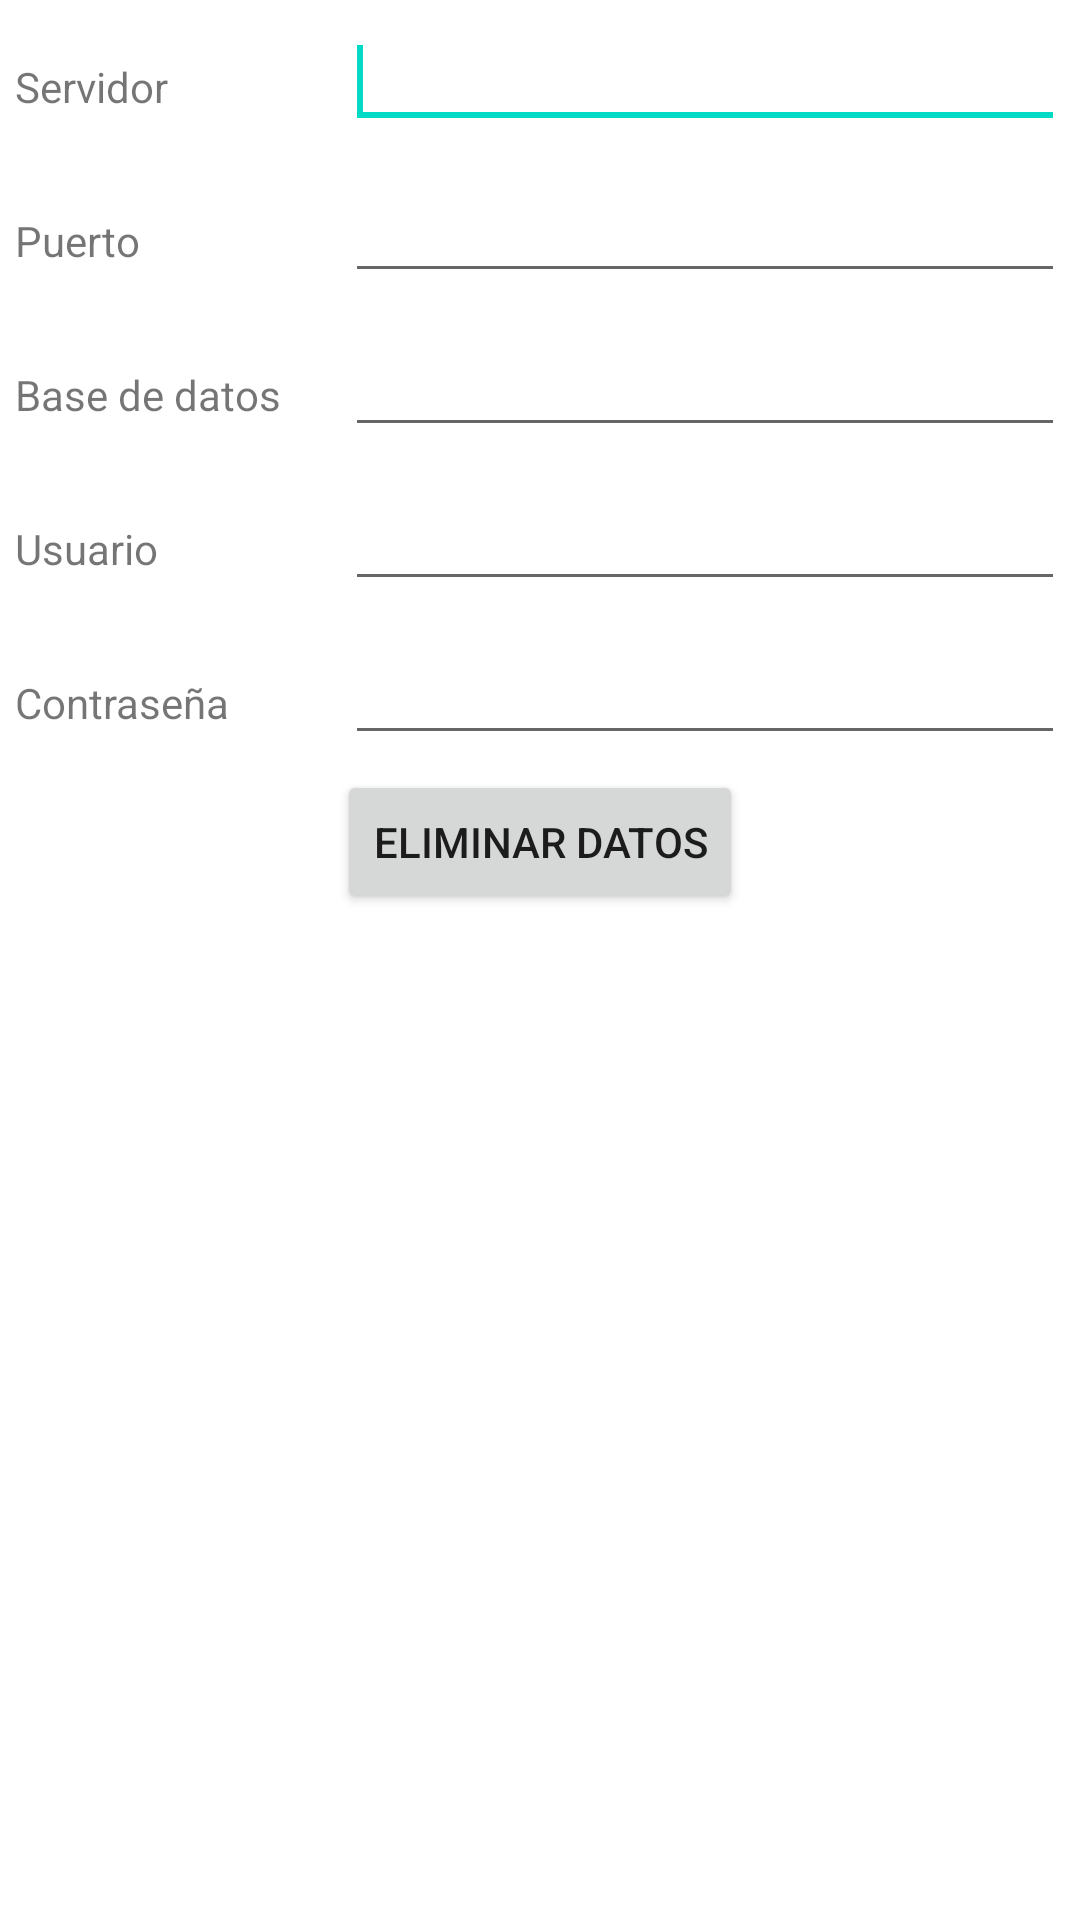

Here is an Android app screen rendered from its layout file. Give the layout XML and the strings, colors and styles it references.
<!-- AndroidManifest.xml: fallback theme Theme.MaterialComponents.DayNight.NoActionBar -->
<!-- res/layout/settings.xml -->
<?xml version="1.0" encoding="utf-8"?>
<LinearLayout xmlns:android="http://schemas.android.com/apk/res/android"
    android:layout_width="match_parent"
    android:layout_height="match_parent"
    android:orientation="vertical" >

    <LinearLayout
        android:layout_width="fill_parent"
        android:layout_height="wrap_content" >

        <TextView
            android:id="@+id/lbServerAddress"
            android:layout_width="100dp"
            android:layout_height="wrap_content"
            android:layout_margin="5dp"
            android:text="@string/lbServerAddress" />

        <EditText
            android:id="@+id/txtServerAddress"
            android:layout_width="wrap_content"
            android:layout_height="wrap_content"
            android:layout_margin="5dp"
            android:layout_weight="1"
            android:ems="10" />
            <requestFocus/>
    </LinearLayout>

    <LinearLayout
        android:layout_width="fill_parent"
        android:layout_height="wrap_content" >

        <TextView
            android:id="@+id/lbServerPort"
            android:layout_width="100dp"
            android:layout_height="wrap_content"
            android:layout_margin="5dp"
            android:text="@string/lbServerPort" />

        <EditText
            android:id="@+id/txtServerPort"
            android:layout_width="wrap_content"
            android:layout_height="wrap_content"
            android:layout_margin="5dp"
            android:layout_weight="1"
            android:ems="10" 
            android:inputType="number"/>
    </LinearLayout>

    <LinearLayout
        android:layout_width="fill_parent"
        android:layout_height="wrap_content" >

        <TextView
            android:id="@+id/lbServerDatabase"
            android:layout_width="100dp"
            android:layout_height="wrap_content"
            android:layout_margin="5dp"
            android:text="@string/lbServerDatabase" />

        <EditText
            android:id="@+id/txtServerDatabase"
            android:layout_width="wrap_content"
            android:layout_height="wrap_content"
            android:layout_margin="5dp"
            android:layout_weight="1"
            android:ems="10" />
    </LinearLayout>

    <LinearLayout
        android:layout_width="fill_parent"
        android:layout_height="wrap_content" >

        <TextView
            android:id="@+id/lbServerUser"
            android:layout_width="100dp"
            android:layout_height="wrap_content"
            android:layout_margin="5dp"
            android:text="@string/lbServerUser" />

        <EditText
            android:id="@+id/txtServerUser"
            android:layout_width="wrap_content"
            android:layout_height="wrap_content"
            android:layout_margin="5dp"
            android:layout_weight="1"
            android:ems="10" />
    </LinearLayout>

    <LinearLayout
        android:layout_width="fill_parent"
        android:layout_height="wrap_content" >

        <TextView
            android:id="@+id/lbServerPassword"
            android:layout_width="100dp"
            android:layout_height="wrap_content"
            android:layout_margin="5dp"
            android:text="@string/lbServerPassword" />

        <EditText
            android:id="@+id/txtServerPassword"
            android:layout_width="wrap_content"
            android:layout_height="wrap_content"
            android:layout_margin="5dp"
            android:layout_weight="1"
            android:ems="10"
            android:inputType="textPassword" >

        </EditText>

    </LinearLayout>

    <LinearLayout
        android:layout_width="fill_parent"
        android:layout_height="wrap_content"
        android:layout_gravity="bottom"
        android:orientation="vertical" >

        <Button
            android:id="@+id/btnEmptyData"
            android:layout_width="wrap_content"
            android:layout_height="wrap_content"
            android:layout_gravity="center|bottom"
            android:text="@string/btnEmptyData" />

    </LinearLayout>

</LinearLayout>
<!-- resources referenced by this layout -->
<resources>
  <string name="btnEmptyData">Eliminar datos</string>
  <string name="lbServerAddress">Servidor</string>
  <string name="lbServerDatabase">Base de datos</string>
  <string name="lbServerPassword">Contraseña</string>
  <string name="lbServerPort">Puerto</string>
  <string name="lbServerUser">Usuario</string>
</resources>
